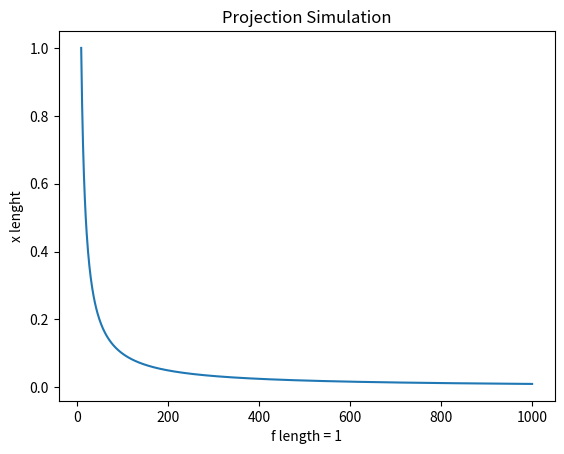

Source code (Python):
import matplotlib.pyplot as plt

X1 = -5
X2 = 5
Z = range(10, 1001)
f = 1

X_length = abs(X1)+abs(X2)
lengths = []

for z in Z:
    x_length = X_length/z
    lengths.append(x_length)

plt.plot(Z, lengths)
plt.xlabel("f length = 1")
plt.ylabel("x lenght")
plt.title("Projection Simulation")
plt.show()
